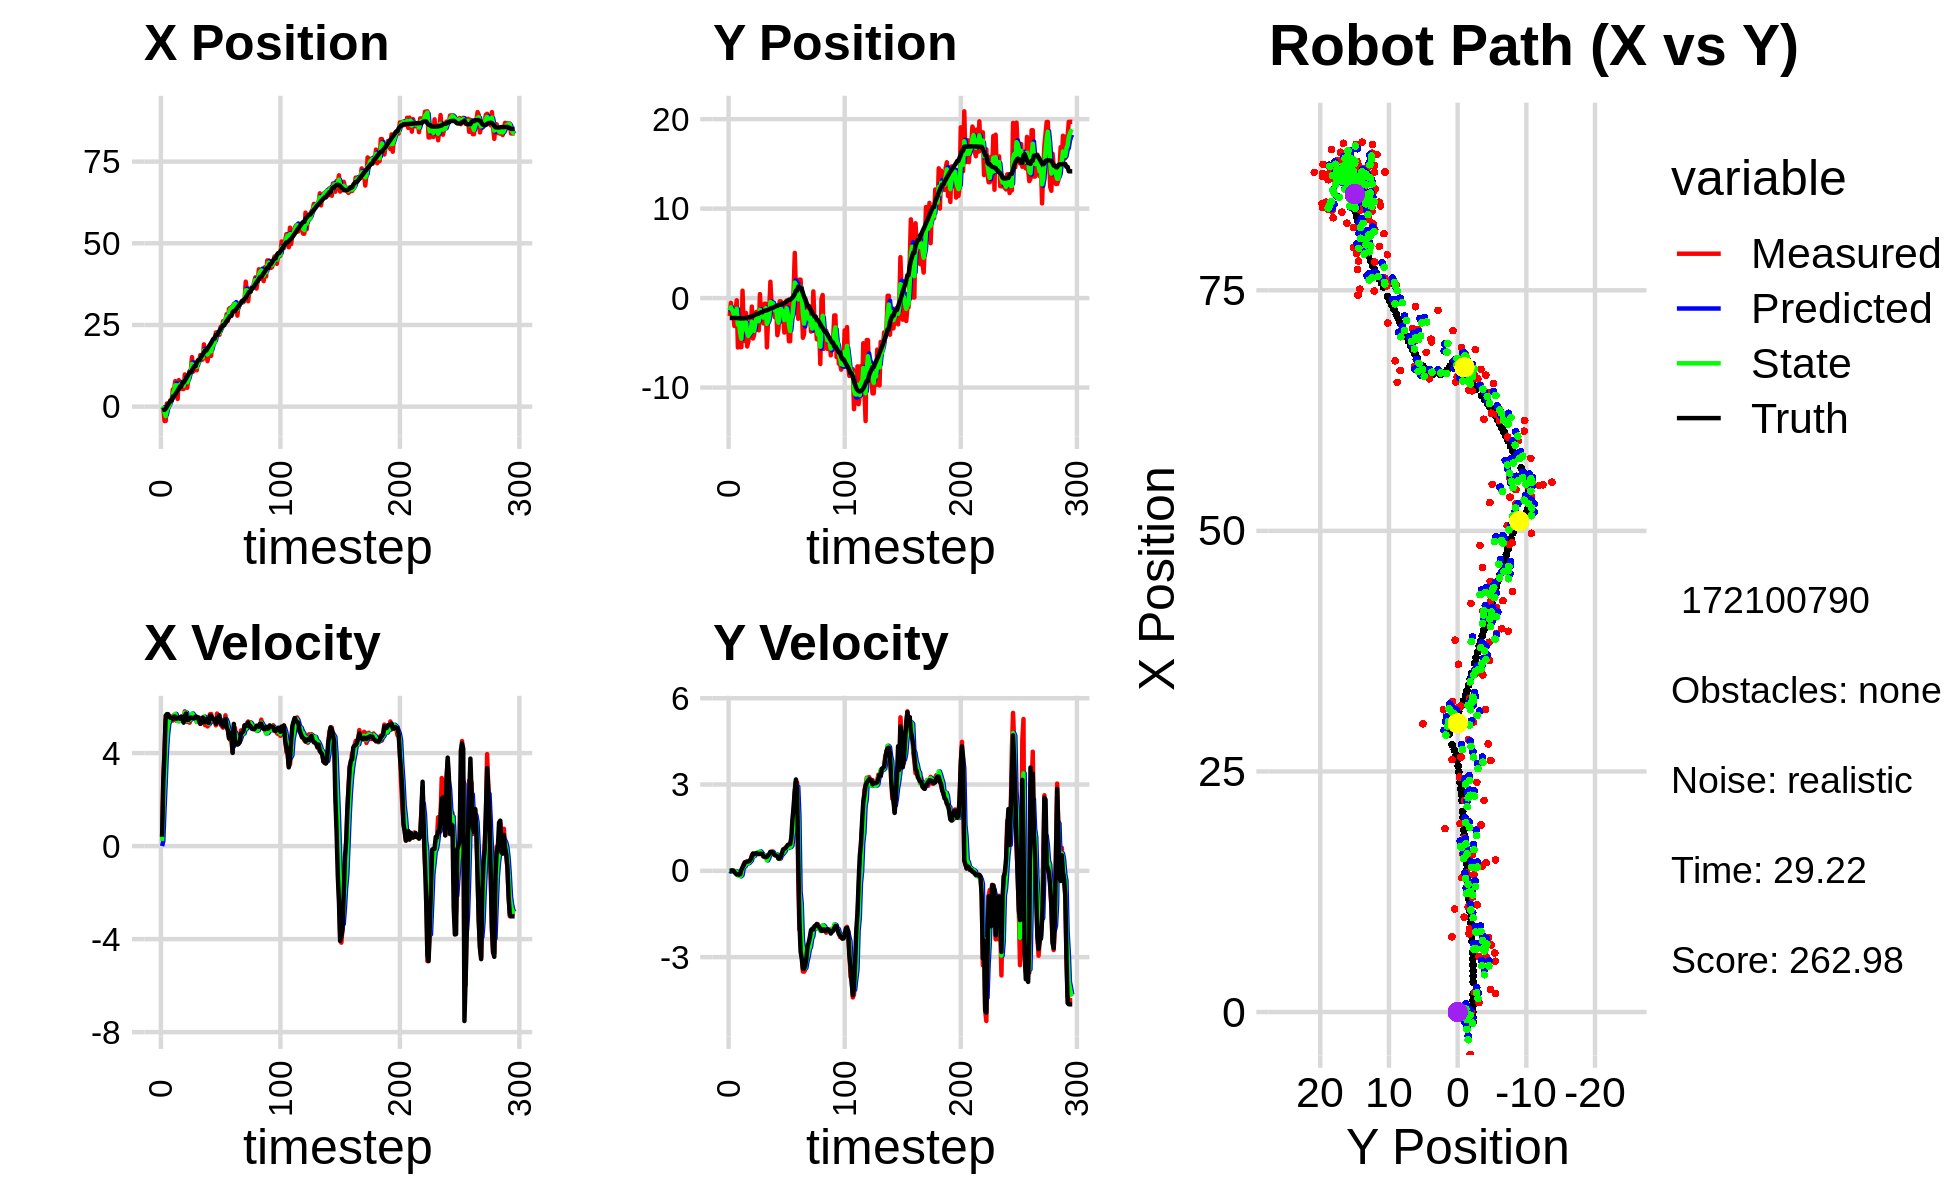

Source data for this figure (header and first rows):
-1.442705303457345378e+00, -1.969330446050403083e+00, 0.000000000000000000e+00, 0.000000000000000000e+00, 0.000000000000000000e+00, 0.000000000000000000e+00, 0.000000000000000000e+00, 0.000000000000000000e+00, -1.026412158165773247e+00, -1.078273801393616838e+00, 0.000000000000000000e+00, 0.000000000000000000e+00, -1.073403835744144219e+00, -2.218591690053095533e+00, 0.000000000000000000e+00, 0.000000000000000000e+00, 0.000000000000000000e+00, -6.693041359540075064e-05
-1.612305925600381355e-03, -1.998921618344397411e+00, 3.880000055155537475e-01, 6.782732207995102020e-05, -1.026412158165773247e+00, -1.078273801393616838e+00, 0.000000000000000000e+00, 0.000000000000000000e+00, -7.869379433418464131e-01, -1.381773072221091248e+00, 2.184866021503687195e-01, -3.049161185480453451e-02, -1.073403835744144219e+00, -2.218591690053095533e+00, 4.000000000000000222e-01, 0.000000000000000000e+00, 4.000000059604644775e-01, -1.748126815073192120e-04
-3.826226596589225593e-01, -5.324840596846482921e-01, 2.872999862641234525e+00, 5.022368150745049400e-04, -7.650892831268095717e-01, -1.384822233406571623e+00, 2.184866021503687195e-01, -3.049161185480453451e-02, -4.178055948253656116e-01, -1.012995033574613846e+00, 1.575468713296108714e+00, 8.295297043863988917e-04, -9.769492155025589764e-01, -2.218547348984743817e+00, 2.799999999999999822e+00, 6.000000000000000125e-03, 2.799999952316284180e+00, -1.748126815073192120e-04
-4.399566889307225281e+00, -1.836646499471621619e+00, 4.052990246086368487e+00, 8.879677652224825246e-03, -2.602587234957547402e-01, -1.012912080604175147e+00, 1.575468713296108714e+00, 8.295297043863988917e-04, -1.797368625880032322e+00, -1.339459549549754325e+00, 2.725010111047319938e+00, -1.432320739282010903e-02, -9.769492155025589764e-01, -2.218547348984743817e+00, 4.000000000000000000e+00, 1.000000000000000021e-02, 4.000000000000000000e+00, -2.190891886129975319e-03
-4.399566889307225281e+00, -1.836646499471621619e+00, 5.427996191288458228e+00, 6.407610437576013833e-03, -1.524867614775300417e+00, -1.340891870289036225e+00, 2.725010111047319938e+00, -1.432320739282010903e-02, -2.875017569221850700e+00, -1.545882015036414314e+00, 4.023306251347902318e+00, -1.415735027825917869e-02, -5.971999170695647674e-01, -2.217683764428678206e+00, 5.607999999999999652e+00, 8.999999999999999320e-03, 5.607999801635742188e+00, -1.180473831482231617e-03
9.693365091835984826e-01, -3.113807837387479793e+00, 5.578986563885205641e+00, -1.224244354505660097e-02, -2.472686944087060468e+00, -1.547297750064240196e+00, 4.023306251347902318e+00, -1.415735027825917869e-02, -1.158489664805056663e+00, -2.183751523074240808e+00, 4.795543027369927103e+00, -4.905572494494242486e-02, 2.159738541954965216e-02, -2.216772179300924961e+00, 5.674999999999999822e+00, -4.299999999999999656e-02, 5.675000190734863281e+00, 2.194381318986415863e-03
-1.017698652889341554e-01, -1.348472240606811035e+00, 5.638986362205661074e+00, -1.237410619296615798e-02, -6.789353620680639301e-01, -2.188657095568735222e+00, 4.795543027369927103e+00, -4.905572494494242486e-02, -3.222515287026880282e-01, -1.842599868249959139e+00, 5.248508327195380296e+00, -1.344535978906334639e-02, 6.632637975738224778e-01, -2.219234410383800871e+00, 5.674000000000000377e+00, -8.899999999999999578e-02, 5.675000190734863281e+00, 2.194381318986415863e-03
5.168206690360394040e-01, -2.413474748696455563e-01, 5.574645543607364750e+00, -1.229042125511223826e-01, 2.025993040168500015e-01, -1.843944404228865519e+00, 5.248508327195380296e+00, -1.344535978906334639e-02, 3.207737159001934346e-01, -1.191819667941974137e+00, 5.404948449452087189e+00, -3.369322402596506422e-02, 1.203215121519161546e+00, -2.228878660039529613e+00, 5.575999999999999623e+00, -1.260000000000000009e-01, 5.577000141143798828e+00, 2.204342931509017944e-02
1.943229838885800476e+00, -5.519909397282553698e+00, 5.468705416366026029e+00, -1.189906454541128644e-01, 8.612685608454021535e-01, -1.195188990344570712e+00, 5.404948449452087189e+00, -3.369322402596506422e-02, 1.402886732051334739e+00, -2.970204890796901864e+00, 5.473073119125964503e+00, -1.637437274343441773e-01, 1.845682620582085987e+00, -2.243089690348636367e+00, 5.511000000000000121e+00, -1.199999999999999956e-01, 5.512000083923339844e+00, 2.175503410398960114e-02
2.072678416783387156e+00, -2.444452787348976752e+00, 5.573680589135747709e+00, -1.212747442697383327e-01, 1.950194043963931367e+00, -2.986579263540336093e+00, 5.473073119125964503e+00, -1.637437274343441773e-01, 1.998457235331665638e+00, -2.764423870077597378e+00, 5.520795171928714495e+00, -1.286759403714559657e-01, 1.845682620582085987e+00, -2.243089690348636367e+00, 5.509999999999999787e+00, -1.360000000000000098e-01, 5.512000083923339844e+00, 2.175503410398960114e-02
5.275918721448722870e+00, -5.481423208173810124e+00, 5.396921298361530006e+00, -1.498109198295347888e-01, 2.550536752524537043e+00, -2.777291464114743036e+00, 5.520795171928714495e+00, -1.286759403714559657e-01, 3.870254827686457233e+00, -3.885842692013735000e+00, 5.545198724099458687e+00, -1.930705989151582092e-01, 3.110834598032839793e+00, -2.273620912443252262e+00, 5.466000000000000192e+00, -1.130000000000000032e-01, 5.467000007629394531e+00, 2.775146253407001495e-02
5.275918721448722870e+00, -5.481423208173810124e+00, 5.636850897349359180e+00, -4.101106196460272552e-02, 4.424774700096403279e+00, -3.905149751905250710e+00, 5.545198724099458687e+00, -1.930705989151582092e-01, 4.790662780506515617e+00, -4.546375885036099795e+00, 5.591461263594180053e+00, -1.502261313755033911e-01, 3.110834598032839793e+00, -2.273620912443252262e+00, 5.565999999999999837e+00, 3.799999999999999906e-02, 5.565999984741210938e+00, 7.275398820638656616e-03
7.817572116506779523e+00, 8.291090777970303582e-01, 5.613165217787125627e+00, 9.680124863126578216e-02, 5.349808906865933800e+00, -4.561398498173650395e+00, 5.591461263594180053e+00, -1.502261313755033911e-01, 6.542436956673899573e+00, -2.346081923636785582e+00, 5.685599054238315908e+00, 7.756172608013781056e-02, 3.737390994639769204e+00, -2.276699895358623049e+00, 5.565000000000000391e+00, 1.189999999999999947e-01, 5.565999984741210938e+00, -1.724368520081043243e-02
5.772047876877255845e+00, -3.099422478588145236e+00, 5.391033057375057780e+00, 2.314683266717828258e-01, 7.110996862097731075e+00, -2.338325751028771826e+00, 5.685599054238315908e+00, 7.756172608013781056e-02, 6.534931231962731069e+00, -2.646512979330432724e+00, 5.545900108106825321e+00, 1.409010861334272224e-01, 4.268578052002805379e+00, -2.265355908631501602e+00, 5.475999999999999979e+00, 1.920000000000000040e-01, 5.480000019073486328e+00, -4.290944710373878479e-02
2.348699569514505647e+00, -4.793034147000650336e+00, 5.518126730856939943e+00, 2.948790178400396700e-01, 7.089521242773413334e+00, -2.632422870717090024e+00, 5.545900108106825321e+00, 1.409010861334272224e-01, 4.816294689317079047e+00, -3.513391994401250606e+00, 5.369363177764587824e+00, 1.749652975576262981e-01, 4.900278568000103974e+00, -2.237786363477582086e+00, 5.517000000000000348e+00, 2.899999999999999800e-01, 5.525000095367431641e+00, -5.338746681809425354e-02
8.127013205857936740e+00, -1.661013565821679361e+00, 5.460904234420246084e+00, 3.153135696219364070e-01, 5.353231007093537386e+00, -3.495895464645487838e+00, 5.369363177764587824e+00, 1.749652975576262981e-01, 6.575444190425486113e+00, -2.743867535038468475e+00, 5.419392121291510378e+00, 2.947246137407494304e-01, 5.535942553812341238e+00, -2.204239569585683789e+00, 5.517000000000000348e+00, 3.019999999999999907e-01, 5.525000095367431641e+00, -5.767613649368286133e-02
6.128186121459928692e+00, -5.406147555831018359e+00, 5.417975990295362365e+00, 3.128348852664587509e-01, 7.117383402554636973e+00, -2.714395073664393365e+00, 5.419392121291510378e+00, 2.947246137407494304e-01, 6.645934805426265690e+00, -3.816773474312515013e+00, 5.384208769479895906e+00, 2.528692355385755430e-01, 6.166189669996110290e+00, -2.167819576433805739e+00, 5.472000000000000419e+00, 3.250000000000000111e-01, 5.481999874114990234e+00, -5.767613649368286133e-02
6.964271395957409183e+00, -4.876419486483566601e+00, 5.566344091476492117e+00, 3.280119473571224686e-01, 7.184355682374254926e+00, -3.791486550758657259e+00, 5.384208769479895906e+00, 2.528692355385755430e-01, 7.080692428179256481e+00, -4.233325247105546474e+00, 5.464921341579868752e+00, 2.662431428062032035e-01, 6.166189669996110290e+00, -2.167819576433805739e+00, 5.567000000000000171e+00, 3.270000000000000129e-01, 5.577000141143798828e+00, -5.885965004563331604e-02
5.404143333096262936e+00, -3.714559586292972782e+00, 5.542785567548863312e+00, 3.366553959315577438e-01, 7.627184562337243179e+00, -4.206700932824926298e+00, 5.464921341579868752e+00, 2.662431428062032035e-01, 6.577764619019757397e+00, -4.003085584397821250e+00, 5.428476764408131316e+00, 3.093680572001180074e-01, 7.334297656663038900e+00, -2.097403558181055505e+00, 5.535999999999999588e+00, 3.459999999999999742e-01, 5.546999931335449219e+00, -6.066305935382843018e-02
5.404143333096262936e+00, -3.714559586292972782e+00, 5.436310900774828703e+00, 3.716497024983246855e-01, 7.120612295460570174e+00, -3.972148778677809577e+00, 5.428476764408131316e+00, 3.093680572001180074e-01, 6.354778542174361000e+00, -3.865856992185870311e+00, 5.429565842780954554e+00, 3.495979953083996894e-01, 7.334297656663038900e+00, -2.097403558181055505e+00, 5.307000000000000384e+00, 4.050000000000000266e-01, 5.322000026702880859e+00, -6.825811415910720825e-02
9.862260102857844046e+00, -9.468056125765099695e-01, 5.795991133786771776e+00, 5.390073577823240036e-01, 6.897735126452456456e+00, -3.830897192655030370e+00, 5.429565842780954554e+00, 3.495979953083996894e-01, 8.323361393080809023e+00, -2.643649687226962364e+00, 5.739246954870296236e+00, 4.917252571947274831e-01, 7.949163913187395458e+00, -2.053447621499178144e+00, 5.599999999999999645e+00, 5.000000000000000000e-01, 5.622000217437744141e+00, -9.272987395524978638e-02
7.748436927766412907e+00, -4.513276861567127263e+00, 5.737321371821355598e+00, 6.037425714968316370e-01, 8.897286088567838647e+00, -2.594477161507489527e+00, 5.739246954870296236e+00, 4.917252571947274831e-01, 8.383011040952538906e+00, -3.376157875938865516e+00, 5.737883653983050003e+00, 5.031464429858168996e-01, 8.596989154133130029e+00, -1.992425488783747367e+00, 5.698000000000000398e+00, 5.959999999999999742e-01, 5.729000091552734375e+00, -1.048448756337165833e-01
5.769689797959988375e+00, -4.132627355150742865e+00, 5.339972077741734324e+00, 5.764869478507202993e-01, 8.956799406350844706e+00, -3.325843231640283726e+00, 5.737883653983050003e+00, 5.031464429858168996e-01, 7.430235223080011941e+00, -3.654440609133101869e+00, 5.398768901799305908e+00, 5.241472291309828835e-01, 9.236216067882594416e+00, -1.925137864505549468e+00, 5.424000000000000377e+00, 5.749999999999999556e-01, 5.453999996185302734e+00, -1.075404286384582520e-01
8.636812805499529233e+00, -1.698771374011914359e+00, 5.374762529016941848e+00, 5.986582281701929853e-01, 7.970112113259942177e+00, -3.602025886220003414e+00, 5.398768901799305908e+00, 5.241472291309828835e-01, 8.270081563183611095e+00, -2.823670566964203044e+00, 5.388079970075248859e+00, 6.157279877784398447e-01, 9.859314441278334229e+00, -1.857108520496826509e+00, 5.427999999999999936e+00, 5.979999999999999760e-01, 5.460999965667724609e+00, -1.109259799122810364e-01
1.093430924348090372e+01, -1.536682801815538735e+00, 5.305192577056679681e+00, 5.909093045759753471e-01, 8.808889560191136781e+00, -2.762097768186359215e+00, 5.388079970075248859e+00, 6.157279877784398447e-01, 9.802961658231925668e+00, -2.260440991524506504e+00, 5.422260199512995094e+00, 6.241142769811818258e-01, 1.048710679980106519e+01, -1.786971437145422614e+00, 5.485000000000000320e+00, 6.139999999999999902e-01, 5.519000053405761719e+00, -1.109259799122810364e-01
1.093430924348090372e+01, -1.536682801815538735e+00, 5.508845518304199551e+00, 6.143879135077058296e-01, 1.034518767818322438e+01, -2.198029563826388255e+00, 5.422260199512995094e+00, 6.241142769811818258e-01, 1.060926071074852572e+01, -1.928207722394006840e+00, 5.458669797413588043e+00, 6.367228855643792818e-01, 1.048710679980106519e+01, -1.786971437145422614e+00, 5.532000000000000028e+00, 5.979999999999999760e-01, 5.565000057220458984e+00, -1.110685393214225769e-01
1.516804695126958080e+01, -3.606223152640244844e+00, 5.619714428484580360e+00, 5.938105766694267151e-01, 1.115512769048988417e+01, -1.864535433837568812e+00, 5.458669797413588043e+00, 6.367228855643792818e-01, 1.304426452701293471e+01, -2.580017627646633560e+00, 5.703766042109986500e+00, 5.900344754059684282e-01, 1.112227296824351441e+01, -1.717453526747709347e+00, 5.506999999999999673e+00, 5.819999999999999618e-01, 5.538000106811523438e+00, -1.052749678492546082e-01
1.071465837915347485e+01, 4.460325377838840200e-01, 5.548771247694117115e+00, 5.989131657900910177e-01, 1.361464113122393371e+01, -2.521014180106036839e+00, 5.703766042109986500e+00, 5.900344754059684282e-01, 1.230569516784758832e+01, -1.309952849693676979e+00, 5.643723970985320193e+00, 6.783253898228857048e-01, 1.175511026375020229e+01, -1.650182710563155686e+00, 5.509000000000000341e+00, 5.939999999999999725e-01, 5.540999889373779297e+00, -1.075199246406555176e-01
1.192655247402740315e+01, -2.138967084205083413e+00, 5.509920943615464139e+00, 5.954268767587618250e-01, 1.287006756494612070e+01, -1.242120310711388509e+00, 5.643723970985320193e+00, 6.783253898228857048e-01, 1.242254106761317267e+01, -1.612524143137134658e+00, 5.531287022969671341e+00, 6.278102681165932397e-01, 1.238732957790483624e+01, -1.582104253121052517e+00, 5.496000000000000441e+00, 5.929999999999999716e-01, 5.527999877929687500e+00, -1.076467707753181458e-01
1.192655247402740315e+01, -2.138967084205083413e+00, 5.505144430746128137e+00, 5.545031219010501111e-01, 1.297566976991013910e+01, -1.549743116325475345e+00, 5.531287022969671341e+00, 6.278102681165932397e-01, 1.250027720162165323e+01, -1.791216439794669713e+00, 5.523122248999209560e+00, 5.687937295051394004e-01, 1.238732957790483624e+01, -1.582104253121052517e+00, 5.565000000000000391e+00, 5.879999999999999671e-01, 5.596000194549560547e+00, -1.003859639167785645e-01
1.113786315885272593e+01, -2.826422380658138778e+00, 5.337340201675438323e+00, 4.923423634561867601e-01, 1.305258942652157472e+01, -1.734337066844155784e+00, 5.523122248999209560e+00, 5.687937295051394004e-01, 1.215165687980021225e+01, -2.184859721218657569e+00, 5.341835283524384081e+00, 5.203521093218943516e-01, 1.355702447834453217e+01, -1.463208006851302034e+00, 5.562000000000000277e+00, 5.140000000000000124e-01, 5.585000038146972656e+00, -9.198457747697830200e-02
1.395750212638880683e+01, -6.259673702997983202e-01, 5.421883529290920656e+00, 4.789846038010902585e-01, 1.268584040815265013e+01, -2.132824510286468023e+00, 5.341835283524384081e+00, 5.203521093218943516e-01, 1.326370282772468556e+01, -1.518772240686439456e+00, 5.371240602903081474e+00, 5.414213917921212316e-01, 1.419302987986543663e+01, -1.405420767680445993e+00, 5.530000000000000249e+00, 4.939999999999999947e-01, 5.552000045776367188e+00, -8.811409026384353638e-02
1.395750212638880683e+01, -6.259673702997983202e-01, 5.524484100541637410e+00, 4.880486299286890262e-01, 1.380082688801499380e+01, -1.464630101507227389e+00, 5.371240602903081474e+00, 5.414213917921212316e-01, 1.387992275078273963e+01, -1.122096877714800378e+00, 5.464654450827853616e+00, 5.282704326585275778e-01, 1.419302987986543663e+01, -1.405420767680445993e+00, 5.379999999999999893e+00, 4.729999999999999760e-01, 5.401000022888183594e+00, -8.811409026384353638e-02
1.580800521357146593e+01, -5.505825864690791605e+00, 5.252502958486616969e+00, 4.756999490604826297e-01, 1.442638819586552579e+01, -1.069269834448947520e+00, 5.464654450827853616e+00, 5.282704326585275778e-01, 1.505595483159592263e+01, -2.878853650127863872e+00, 5.370401153066550748e+00, 3.598075974223017837e-01, 1.480809450120261950e+01, -1.351068840680974548e+00, 5.261000000000000121e+00, 4.869999999999999885e-01, 5.282999992370605469e+00, -9.031993150711059570e-02
1.426883351729762595e+01, -2.365961658310106852e+00, 5.505599002906555128e+00, 5.398187998700451073e-01, 1.559299494690257859e+01, -2.842872890385633511e+00, 5.370401153066550748e+00, 3.598075974223017837e-01, 1.498366254314991330e+01, -2.640932996775424257e+00, 5.393734980265493917e+00, 4.409604190861925455e-01, 1.541257905964775432e+01, -1.294618116053124934e+00, 5.291999999999999815e+00, 5.300000000000000266e-01, 5.317999839782714844e+00, -9.773665666580200195e-02
1.446749424870095524e+01, -1.320219742583923273e+00, 5.411516715511829112e+00, 5.656568497684112407e-01, 1.552303604117646252e+01, -2.596836954866804881e+00, 5.393734980265493917e+00, 4.409604190861925455e-01, 1.504068338433214258e+01, -2.075114193589720823e+00, 5.405721438877550078e+00, 5.568356338560759289e-01, 1.592787408763969914e+01, -1.242961453375103220e+00, 5.527999999999999581e+00, 5.799999999999999600e-01, 5.558000087738037109e+00, -1.041501164436340332e-01
1.906429409981948808e+01, 1.832011056545793437e+00, 5.438337927318105613e+00, 6.580018126326390160e-01, 1.558125552821989679e+01, -2.019430630204113175e+00, 5.405721438877550078e+00, 5.568356338560759289e-01, 1.719444823051372850e+01, -4.333930374805634589e-01, 5.566921588540751920e+00, 6.330212271990700579e-01, 1.655646181075145762e+01, -1.172468827535022351e+00, 5.415000000000000036e+00, 6.560000000000000275e-01, 5.454999923706054688e+00, -1.204078942537307739e-01
1.644017314903704730e+01, -7.450759583447793544e-01, 5.199107438114451973e+00, 6.371224119131863040e-01, 1.775114038936780503e+01, -3.700909147606564753e-01, 5.566921588540751920e+00, 6.330212271990700579e-01, 1.714698769973143655e+01, -5.228252839827782772e-01, 5.420122258304355789e+00, 6.231153131764064490e-01, 1.717188310626523062e+01, -1.096289681604207367e+00, 5.336999999999999744e+00, 6.550000000000000266e-01, 5.376999855041503906e+00, -1.219366192817687988e-01
1.644017314903704730e+01, -7.450759583447793544e-01, 5.525664588689557455e+00, 6.771402191769200218e-01, 1.768899992556187328e+01, -4.605137526651376101e-01, 5.420122258304355789e+00, 6.231153131764064490e-01, 1.711534654033072300e+01, -5.755154062300587015e-01, 5.429124125713570059e+00, 6.425153735112959508e-01, 1.717188310626523062e+01, -1.096289681604207367e+00, 5.456999999999999851e+00, 6.430000000000000160e-01, 5.494999885559082031e+00, -1.219366192817687988e-01
1.393242335313052394e+01, -1.431147860308985775e+00, 5.146980436372860623e+00, 5.839440120278711621e-01, 1.765825895290208081e+01, -5.112638688789290509e-01, 5.429124125713570059e+00, 6.425153735112959508e-01, 1.594310716577155951e+01, -8.863957586914904541e-01, 5.330584807196593111e+00, 5.746155786522944009e-01, 1.779627466161978688e+01, -1.022227929738275476e+00, 5.336999999999999744e+00, 5.849999999999999645e-01, 5.368999958038330078e+00, -1.129706501960754395e-01
1.637990570003973190e+01, -2.159511493228297940e+00, 5.204510379943717346e+00, 5.548241716072698226e-01, 1.647616564649121784e+01, -8.289342008262610140e-01, 5.330584807196593111e+00, 5.746155786522944009e-01, 1.642856982394892640e+01, -1.376960072748153241e+00, 5.254274313982992162e+00, 5.592806949004757167e-01, 1.840858888577933428e+01, -9.547727576620272938e-01, 5.293999999999999595e+00, 5.370000000000000329e-01, 5.321000099182128906e+00, -1.062033846974372864e-01
1.807457065515666628e+01, -9.671004727172067827e-01, 5.667857755966799971e+00, 5.553516123593187359e-01, 1.695399725534722535e+01, -1.321032003258105769e+00, 5.254274313982992162e+00, 5.592806949004757167e-01, 1.747693309997291067e+01, -1.176973874692580413e+00, 5.419639791448000565e+00, 5.691960192804990104e-01, 1.891703462590513141e+01, -9.023836120055349630e-01, 5.600999999999999979e+00, 5.290000000000000258e-01, 5.625999927520751953e+00, -9.767086058855056763e-02
1.552782392501390341e+01, -4.146507548500763640e+00, 5.682183101229438371e+00, 5.207969914495892416e-01, 1.801889707911771055e+01, -1.120054272764530623e+00, 5.419639791448000565e+00, 5.691960192804990104e-01, 1.687908069750768192e+01, -2.367394586143124258e+00, 5.466904539401547858e+00, 5.382685731586670519e-01, 1.954688310554891117e+01, -8.423324097086892781e-01, 5.602999999999999758e+00, 5.050000000000000044e-01, 5.625999927520751953e+00, -9.139902144670486450e-02
1.943961262642698884e+01, -3.397197531856444908e+00, 5.433007950319924895e+00, 4.300262000745091462e-01, 1.742577115144783662e+01, -2.313567728827257586e+00, 5.466904539401547858e+00, 5.382685731586670519e-01, 1.835432117357072812e+01, -2.755209466332967150e+00, 5.442228170114634445e+00, 4.297025830173449301e-01, 2.018608903851082914e+01, -7.869291765018474605e-01, 5.522000000000000242e+00, 4.239999999999999880e-01, 5.539000034332275391e+00, -7.898599654436111450e-02
1.957255089224641864e+01, -3.593206269512942974e-01, 5.335071540167739101e+00, 4.125661946852775541e-01, 1.889854399058219059e+01, -2.712239208031232529e+00, 5.442228170114634445e+00, 4.297025830173449301e-01, 1.920588685759853576e+01, -1.744235032817563980e+00, 5.408711456282639496e+00, 4.302822804975748316e-01, 2.082984399800125175e+01, -7.382383808182000351e-01, 5.437999999999999723e+00, 4.380000000000000004e-01, 5.455999851226806641e+00, -7.717736065387725830e-02
1.957255089224641864e+01, -3.593206269512942974e-01, 5.390905177570255447e+00, 5.207649835991284837e-01, 1.974675800322679819e+01, -1.701206804767806391e+00, 5.408711456282639496e+00, 4.302822804975748316e-01, 1.966577666737294550e+01, -1.154838233200795816e+00, 5.402298610488060149e+00, 5.383122324425071437e-01, 2.082984399800125175e+01, -7.382383808182000351e-01, 5.432999999999999829e+00, 4.989999999999999991e-01, 5.455999851226806641e+00, -9.630184620618820190e-02
2.269535249398521870e+01, -1.822400736231457374e+00, 5.193963364889138568e+00, 6.297358548858170701e-01, 2.020600652842175293e+01, -1.101007009956544991e+00, 5.402298610488060149e+00, 5.383122324425071437e-01, 2.134321125337070058e+01, -1.394250380478735396e+00, 5.386336288022846475e+00, 5.690632541024523983e-01, 2.196113634049562435e+01, -6.291124093208169121e-01, 5.261999999999999567e+00, 6.169999999999999929e-01, 5.297999858856201172e+00, -1.206548884510993958e-01
2.269535249398521870e+01, -1.822400736231457374e+00, 5.699263246692785501e+00, 6.910003326432788695e-01, 2.188184488217298451e+01, -1.337344055068490078e+00, 5.386336288022846475e+00, 5.690632541024523983e-01, 2.226730260045692233e+01, -1.534189435037999427e+00, 5.511041189730697454e+00, 6.317813839343646709e-01, 2.196113634049562435e+01, -6.291124093208169121e-01, 5.520999999999999908e+00, 7.449999999999999956e-01, 5.571000099182128906e+00, -1.206548884510993958e-01
2.198787713031120461e+01, -3.851192281901689718e+00, 5.476207340416112679e+00, 7.475838525497077169e-01, 2.281840671942999066e+01, -1.471011296644562982e+00, 5.511041189730697454e+00, 6.317813839343646709e-01, 2.243812780364603299e+01, -2.446645171682082953e+00, 5.456334282352260701e+00, 6.695569369333164156e-01, 2.256883859576403140e+01, -5.509763232768875030e-01, 5.517999999999999794e+00, 7.670000000000000151e-01, 5.571000099182128906e+00, -1.356762051582336426e-01
2.199678969318331312e+01, -1.012926863336302219e+00, 5.443350337049796650e+00, 7.732675488493694349e-01, 2.298376123188126030e+01, -2.379689477988751189e+00, 5.456334282352260701e+00, 6.695569369333164156e-01, 2.252519171650263630e+01, -1.823574889845904989e+00, 5.456299878389088143e+00, 7.896226667525330090e-01, 2.320718622177428259e+01, -4.622412195337011198e-01, 5.621999999999999886e+00, 7.900000000000000355e-01, 5.677000045776367188e+00, -1.411131024360656738e-01
2.440796446758561800e+01, -2.685543616901772124e-01, 5.217867539876873018e+00, 8.076264928018905831e-01, 2.307082170434154378e+01, -1.744612623170651577e+00, 5.456299878389088143e+00, 7.896226667525330090e-01, 2.367892946955421962e+01, -1.135469326630713649e+00, 5.374918806084894918e+00, 7.955148114563623807e-01, 2.384706735613126938e+01, -3.686780196832506462e-01, 5.264000000000000234e+00, 8.479999999999999760e-01, 5.331999778747558594e+00, -1.535623818635940552e-01
2.386764663454708213e+01, -2.784026907700764664e+00, 5.165819109300293199e+00, 8.845313840266889605e-01, 2.421642135016270814e+01, -1.055917845485077500e+00, 5.374918806084894918e+00, 7.955148114563623807e-01, 2.404723812912324732e+01, -1.758409817512113893e+00, 5.290491227658576712e+00, 7.907615874274436241e-01, 2.435967588394784755e+01, -2.861028189265671373e-01, 5.254999999999999893e+00, 9.010000000000000231e-01, 5.331999778747558594e+00, -1.695831418037414551e-01
2.614358150935003877e+01, -4.827331589397124034e+00, 5.092670679804625067e+00, 9.080929945686029292e-01, 2.457628725188910579e+01, -1.679333658769369464e+00, 5.290491227658576712e+00, 7.907615874274436241e-01, 2.528925318498533770e+01, -2.971700925316961950e+00, 5.242021134449077024e+00, 8.311095036359994470e-01, 2.495391511903865478e+01, -1.804213989406731611e-01, 5.150999999999999801e+00, 9.190000000000000391e-01, 5.231999874114990234e+00, -1.764590889215469360e-01
2.614358150935003877e+01, -4.827331589397124034e+00, 5.227318030274972216e+00, 9.277000444001329837e-01, 2.581345529843024522e+01, -2.888589974953362116e+00, 5.242021134449077024e+00, 8.311095036359994470e-01, 2.596671910127604832e+01, -3.676689779011735215e+00, 5.234222495506208439e+00, 8.237250703321118417e-01, 2.495391511903865478e+01, -1.804213989406731611e-01, 5.350999999999999979e+00, 9.320000000000000506e-01, 5.431000232696533203e+00, -1.756427288055419922e-01
2.649634397004821551e+01, -4.925536983103000477e-01, 5.623132982790062684e+00, 9.979459232419777281e-01, 2.649014135082666854e+01, -3.594317271978523909e+00, 5.234222495506208439e+00, 8.237250703321118417e-01, 2.649475955025436136e+01, -2.307455413109225084e+00, 5.458069420777257541e+00, 8.767853448804117100e-01, 2.556411027892621135e+01, -7.325677759437056180e-02, 5.466999999999999638e+00, 1.145000000000000018e+00, 5.585999965667724609e+00, -1.756427288055419922e-01
2.828977513313759218e+01, -1.566899107343408870e+00, 5.189789152874835665e+00, 1.387254441281001061e+00, 2.704056649233208631e+01, -2.219776878621183780e+00, 5.458069420777257541e+00, 8.767853448804117100e-01, 2.761304645827679849e+01, -1.953799548960847954e+00, 5.340816772033500470e+00, 1.247788935700876234e+00, 2.618973588928223251e+01, 5.567212259036864036e-02, 5.125000000000000000e+00, 1.796999999999999931e+00, 5.431000232696533203e+00, -2.611978650093078613e-01
2.622318217111811833e+01, 8.168109790971697093e-01, 5.039631843166373137e+00, 2.085240236455451424e+00, 2.814712813548014836e+01, -1.829020655390760419e+00, 5.340816772033500470e+00, 1.247788935700876234e+00, 2.727219792343808180e+01, -6.990940831974086223e-01, 5.087970930588382679e+00, 1.512004379205561744e+00, 2.668428564034931227e+01, 2.150172720225300704e-01, 4.982999999999999652e+00, 2.209000000000000075e+00, 5.449999809265136719e+00, -3.923190236091613770e-01
2.995304536797270956e+01, 5.050869656491607351e+00, 4.669250442874324669e+00, 2.702614492656139955e+00, 2.778099501649692016e+01, -5.478936452768524701e-01, 5.087970930588382679e+00, 1.512004379205561744e+00, 2.877874920687004590e+01, 1.729062296039010072e+00, 4.903982535154546518e+00, 2.532798386007119706e+00, 2.724664068201681744e+01, 4.869920736521836657e-01, 4.634999999999999787e+00, 2.805000000000000160e+00, 5.416999816894531250e+00, -5.246937870979309082e-01
3.024040389030546905e+01, 7.155869584004557193e-01, 4.559788572142077889e+00, 3.103962291143463670e+00, 2.926914746038550064e+01, 1.982342134639722087e+00, 4.903982535154546518e+00, 2.532798386007119706e+00, 2.970997280864738954e+01, 1.486706215395088959e+00, 4.746537818205929682e+00, 2.715936052485623531e+00, 2.778350400926944985e+01, 8.292374140427203333e-01, 4.695000000000000284e+00, 3.176000000000000156e+00, 5.668000221252441406e+00, -5.976722836494445801e-01
3.024040389030546905e+01, 7.155869584004557193e-01, 4.512669914673157479e+00, 3.071887440812381964e+00, 3.018462659046798180e+01, 1.758299820643651312e+00, 4.746537818205929682e+00, 2.715936052485623531e+00, 3.020044338082119140e+01, 1.334606656214330833e+00, 4.649352496495145814e+00, 2.919498225530883229e+00, 2.778350400926944985e+01, 8.292374140427203333e-01, 4.875000000000000000e+00, 2.795999999999999819e+00, 5.619999885559082031e+00, -5.976722836494445801e-01
3.012780570931091262e+01, -2.310395764838488741e+00, 4.037080191408249696e+00, -2.831818715388773056e-01, 3.066537863047070545e+01, 1.626556478767419156e+00, 4.649352496495145814e+00, 2.919498225530883229e+00, 3.042333297331754949e+01, -1.478836776609180337e-01, 4.276052069047517001e+00, 1.914399244682745804e+00, 2.884164333314285145e+01, 1.287363005759476930e+00, 4.006000000000000227e+00, 3.350000000000000200e-01, 4.019999980926513672e+00, 7.003051042556762695e-02
... 236 more rows
